pico-8 play session: hold ← + tap ❎

[t = 6 s] hold ← ~6s, tap ❎ ~10×
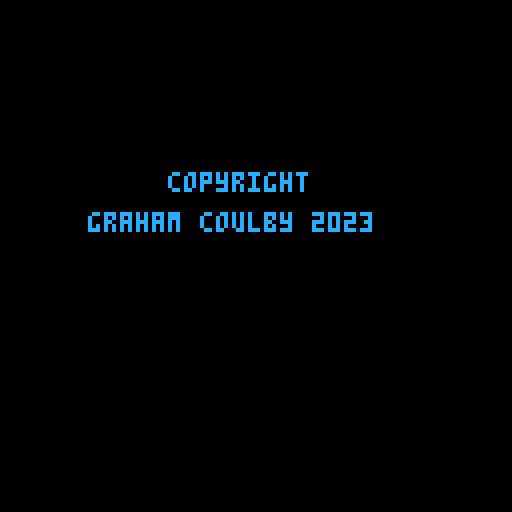
[t = 8 s] hold ← ~8s, tap ❎ ~14×
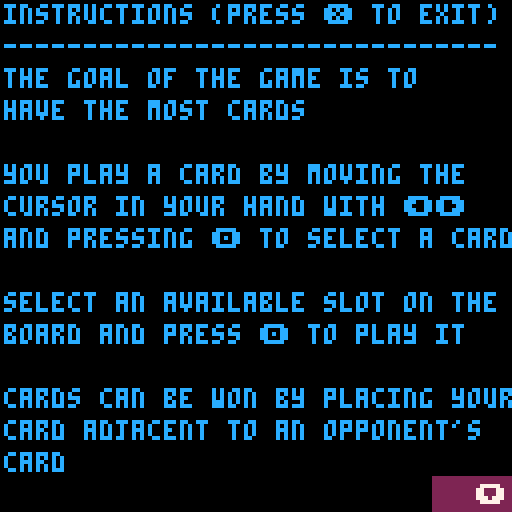

pico-8 cartridge
version 41
__lua__
DEBUG_ENABLE = false

--Just makes things easier to read
function ternary ( cond , T , F )
    if cond then return T else return F end
end

function debugLog( o, file, overwrite)
	if not DEBUG_ENABLE then return end
	if file == nil then
		file = "log"
	end
	if overwrite == nil then
		overwrite = false
	end
    printh(o, file, overwrite)
end

function debugToScreen (o, x, y)
	print(o, ternary(x ~= nil, x, 1), ternary(y ~= nil, y, 1), 7)
end

function dumpObject(o)
	if type(o) == 'table' then
	   local s = '{ '
	   for k,v in pairs(o) do
		  if type(k) ~= 'number' then k = '"'..k..'"' end
		  s = s .. '['..k..'] = ' .. dumpObject(v) .. ', '
	   end
	   return s .. '} '
	else
	   return tostr(o)
	end
end

tile = {}
tileHeight = 7
tileWidth = 5
started = false
in_menu = false
in_instructions = false
instructions_offset = 0
players = {[1] = { cards={}, gamescore=0, wins=0}, [2] = { cards={}, gamescore=0, wins=0}}
board = {}
currentPlayer = 1
lastWinner = 0
handSelectPos = 0
boardSelectPos = 0
selectingHand = true
showCursors = true
aiThinking = false
aicoroutine = nil
bestScore = -32768
bestBoardPos = -1
bestCardId = -1
cur_boardPos = -1
here = false
aiFlips = 0
aiCount = 0
overallScore = 0


INT_MIN = -32768

function printChar(char, x, y, color, bgColor)
    rectfill(x,y,x+4,y+6,bgColor)
    print(char,x+1,y+1,color)
end

function padWithLeadingZeroes(num, len)
    local str = tostr(num)
    while #str < len do
        str = "0"..str
    end
    return str
end

function ternary ( cond , T , F )
    if cond then return T else return F end
end

function debug ( o , x)
    print(o, ternary(x ~= nil, x, 1), 1, 7)
end


function delay ( len )
    local t0 = t()
    repeat
        -- wait
        printh("AI is thinking..." .. " " .. t() .. " " .. t0, "log")
    until t() - t0 > len
    -- while t() - t0 <= len do end
end


function wait(a) for i = 1,a do flip() end end

function startMusic(n)
    if(stat(57) == false) then
        music(n)
    end
end

function stopMusic()
    if(stat(57)== true) then
        music(-1)
    end
end
splashShown = false
splashStartTime = 0
splashPosition = -10


function updateSplash()
    cls()
    if splashPosition < 50 then
        splashPosition = splashPosition + 0.8
    end

    print("copyright", 42, splashPosition, 12)
    print("graham coulby 2023", 22, splashPosition + 10, 12)
    yield()
end 

function startSplash()
    splashStartTIme = t()
    sfx(63)
    
    repeat
        updateSplash()
    until t() - splashStartTime > 3.5
    splashShown = true
end
splashScreen = cocreate(startSplash)

globalXOffset = 1
function drawCard(location, position,  card, color, bgColor, yoffset, fillWhite)
    local x = 0
    local y = 0
    if(location == "HAND") then
        x = tileWidth + (position * 25) + globalXOffset
        y = tileHeight * 14
    elseif(location == "BOARD") then
        local offset = 6
        
        if(position < 3) then
            y = tileHeight
            x = (offset * tileWidth) + (position * 25) + globalXOffset
        elseif(position < 6) then
            y = tileHeight * 5
            x = (offset * tileWidth) + ((position - 3) * 25) + globalXOffset

        elseif(position < 9) then
            y = tileHeight * 9
            x = (offset * tileWidth) + ((position - 6) * 25) + globalXOffset
        end 

    end
    if(yoffset ~= nil) then
        y = y + yoffset
    end
    rectfill(x, y, x + (tileWidth * 3) - 1, y + (tileHeight*3) - 1, bgColor)
        
    if(card ~= nil) then
        printChar(card["values"][1], x+5, y, color, bgColor)
        printChar(card["values"][2], x, y+7, color, bgColor)
        printChar(card["values"][3], x+10, y+7, color, bgColor)
        printChar(card["values"][4], x+5, y+14, color, bgColor)
    else
        if fillWhite then
            rectfill(x, y, x + (tileWidth * 3) - 1, y + (tileHeight*3) - 1, 7)
        else
            rectfill(x, y, x + (tileWidth * 3) - 1, y + (tileHeight*3) - 1, 3)
            rect(x, y, x + (tileWidth * 3) - 1, y + (tileHeight*3) - 1, 7)
        end
    end
    
end

function drawBoard()
    map(0)
    for i = 0, 8 do
        drawCard("BOARD", i, nil, 0, 7)
    end
    for i = 0, 4 do
        drawCard("HAND", i, nil, 0, 7)
    end
    for i = 0, 25 do
        spr(0, i * 5, tileHeight * 13, 1, 1)
    end    
end


function drawPlayerCards()
    for i = 1, 5 do
        drawCard("HAND",i-1, players[1]["cards"][i], 7, 12)
    end
end

function drawBoardCards()
    for i = 1, 9 do
        drawCard("BOARD",i-1, board[i], 7, ternary(board[i] ~= nil and board[i]["player"] == 1, 12, 1))
    end
end


-- BOARD COMPONENTS
function drawScore(player)
    local x = 0
    local y = tileHeight * 6
    if(player == 1) then
        x = tileWidth + 2 + globalXOffset
    elseif(player == 2) then
        x = tileWidth * 21 + 2 + globalXOffset
    end
    spr(4 + player - 1, x-1, tileHeight * 5 )
    spr(4 + player - 1, x+7, tileHeight * 5 )
    spr(4 + player - 1, x-1, tileHeight * 7 )
    spr(4 + player - 1, x+7, tileHeight * 7 )
    print(padWithLeadingZeroes(players[player]["wins"], 3), x, y, 7)
end

function drawCardCount(player)
    local x = 0
    local y = tileHeight * 2
    if(player == 1) then
        x = tileWidth + 9 + globalXOffset
    elseif(player == 2) then
        x = tileWidth * 22 + 5 + globalXOffset 
    end
    print(players[player]["gamescore"], x-7,y)
    spr(1, x-1, tileHeight * 2 )
end

function drawPlayerMarker(player)
    local x = 0
    local y = tileHeight * 2
    if(player == 1) then
        x = tileWidth + 9 + globalXOffset
    elseif(player == 2) then
        x = tileWidth * 22 + 4 + globalXOffset
    end
    
    spr(6, x-9, tileHeight * 3 )
    spr(7, x-2, tileHeight * 3 )
end

function drawHandSelectPos()
    local s = 3
    if not selectingHand or currentPlayer == 2 then 
        s = 2
    end
        local x = tileWidth + (handSelectPos * 25)  + globalXOffset
        local y = tileHeight * 17
        spr(s, x, y)
        spr(s, x + tileWidth, y)
        spr(s, x + (tileWidth*2), y)
end

function drawBoardSelectPos()
    local s = 3
    if selectingHand then 
        s = 2
    end
    local offset = 6
    local x = 0
    local y = 0

    if(boardSelectPos < 3) then
        x = (offset * tileWidth) + (boardSelectPos * 25) + globalXOffset           
        y = tileHeight * 4
    elseif(boardSelectPos < 6) then
        x = (offset * tileWidth) + ((boardSelectPos - 3) * 25) + globalXOffset
        y = tileHeight * 8

    elseif(boardSelectPos < 9) then
        x = (offset * tileWidth) + ((boardSelectPos - 6) * 25) + globalXOffset
        y = tileHeight * 12
    end 

    spr(s, x, y)
    spr(s, x + tileWidth, y)
    spr(s, x + (tileWidth*2), y)
end

function drawCursors()
    if showCursors then
        drawHandSelectPos()
        drawBoardSelectPos()
    end
end

function drawWinStatus()
    if(players[1]["gamescore"] > players[2]["gamescore"]) then
        players[1]["wins"] = players[1]["wins"] + 1
        print("You", tileWidth + 2, tileHeight * 9, 7 )
        print("WIN", tileWidth + 2, tileHeight * 10, 7 )
    else
        players[2]["wins"] = players[2]["wins"] + 1
        print("AI", tileWidth * 21+4, tileHeight * 9, 7 )
        print("WINS", tileWidth * 21, tileHeight * 10, 7 )
    end
end

function drawOverallScore()
    print ("score: " .. overallScore, 1, 1, 7)
    print ("hi-score:" .. dget(0), 56, 1, 7)
end

function drawGame()
    -- map(0,0)

    drawBoard()
    drawScore(1)
    drawScore(2)
    drawOverallScore() 
    drawCardCount(1)
    drawCardCount(2)
    drawCursors()
    drawPlayerMarker(currentPlayer)
    drawPlayerCards()
    drawBoardCards()
end
function populateCards(table, player, count, empty)
    for i=1, count do
        table[i] = nil
        if empty ~= true then
            table[i] = {player=player, values = {}}
            for j=1, 4 do
                table[i]["values"][j] = flr(rnd(9)) + 1
            end
        end
    end
end

function isGameOver()
    emptyTiles = 9
    for i=1, 9 do
        if board[i] ~= nil then
            emptyTiles -= 1
        end
    end
    return emptyTiles == 0
end

function newGame()
    for player = 1, 2 do
        populateCards(players[player]["cards"], player, 5)
    end
    populateCards(board, 1, 9, true)

    currentPlayer = ternary(lastWinner == 0, flr(rnd(2) + 1), lastWinner)
    
    if DEBUG_ENABLE then
        currentPlayer = 1
    end
    showCursors = ternary(currentPlayer == 1, true, false)
end

function countPlayerCards(player)
    local playerCards = 0
    for i=1, 9 do
        if board[i] ~= nil then
            if board[i]["player"] == player then
                playerCards += 1
            end    
        end
    end
    return playerCards
end

function countCards()
    players[1]["gamescore"] = countPlayerCards(1)
    players[2]["gamescore"] = countPlayerCards(2)
end

function calculateScore()
    overallScore = players[1]["wins"] - players[2]["wins"]
    if overallScore > dget(0) then
        dset(0, overallScore)
    end
end

function changePlayers()
    currentPlayer = ternary(currentPlayer == 1, 2, 1)
    selectingHand = true
    handSelectPos = 0
    boardSelectPos = 0
    showCursors = ternary(currentPlayer == 1, true, false)
end


function placeCard(player, boardPos, cardId)
    debugLog("placing card at pos " .. boardPos, "log")
    if board[boardPos] == nil then
        debugLog("card being placed at pos " .. boardPos, "log")
        board[boardPos] = players[player]["cards"][cardId]
        players[player]["cards"][cardId] = nil
        flipAdjacentCardsIfEqualOrGreater(boardPos, true);
        changePlayers()
        debugLog("------------------", "log")
    end
end

function resetBoardState(initialBoardState)
    board = initialBoardState
end

function isEqualOrHigherThanAdjacentCard(challengerPos, challengedPos, challengerValId, challengedValId, forceGreaterThan)
    if board[challengedPos] == nil then return false end
    if board[challengerPos]["player"] == board[challengedPos]["player"] then return false end
    if forceGreaterThan then
        debugLog("!> challenger " .. challengerPos .. ":" .. challengerValId .. " vs " .. challengedPos .. ":" .. challengedValId .. " | " .. board[challengerPos]["values"][challengerValId] .. " > " .. board[challengedPos]["values"][challengedValId], "log")
        return board[challengerPos]["values"][challengerValId] > board[challengedPos]["values"][challengedValId]
    else
        debugLog(">= challenger " .. challengerPos .. ":" .. challengerValId .. " vs " .. challengedPos .. ":" .. challengedValId .. " | " .. board[challengerPos]["values"][challengerValId] .. " >= " .. board[challengedPos]["values"][challengedValId], "log")
        return board[challengerPos]["values"][challengerValId] >= board[challengedPos]["values"][challengedValId]
    end
end

function flipAdjacentCardsIfEqualOrGreater(boardPos, cascade)
    local checkUp = boardPos >= 4
    local checkDown = boardPos < 7
    local checkLeft = not ((boardPos-1) % 3 == 0)
    local checkRight = not ((boardPos ) % 3 == 0)
    local newBoardPos = boardPos
    if checkUp and isEqualOrHigherThanAdjacentCard(boardPos, boardPos-3, 1, 4, not cascade) then
        board[boardPos-3]["player"] = board[boardPos]["player"]
        if cascade then
            flipAdjacentCardsIfEqualOrGreater(boardPos-3, false)
        end
        debugLog("flip card ".. boardPos - 3 .. ": " .. boardPos .. ternary(cascade, " >= ", " == ") .. boardPos - 3, "log")
    end
    if checkDown and isEqualOrHigherThanAdjacentCard(boardPos, boardPos+3, 4, 1, not cascade) then
        board[boardPos+3]["player"] = board[boardPos]["player"]
        if cascade then
            flipAdjacentCardsIfEqualOrGreater(boardPos+3, false)
        end
        debugLog("flip card ".. boardPos + 3 .. ": " .. boardPos .. ternary(cascade, " >= ", " == ") .. boardPos + 3, "log")
        
    end
     
    if checkLeft and isEqualOrHigherThanAdjacentCard(boardPos, boardPos-1, 2, 3, not cascade) then
        board[boardPos-1]["player"] = board[boardPos]["player"]
        if cascade then
            flipAdjacentCardsIfEqualOrGreater(boardPos-1, false)
        end
        debugLog("flip card ".. boardPos - 1 .. ": " .. boardPos .. ternary(cascade, " >= ", " == ") .. boardPos - 1, "log")        
    end
    if checkRight and isEqualOrHigherThanAdjacentCard(boardPos, boardPos+1, 3, 2, not cascade) then
        board[boardPos+1]["player"] = board[boardPos]["player"]
        if cascade then
            flipAdjacentCardsIfEqualOrGreater(boardPos+1, false)
        end
        debugLog("flip card ".. boardPos + 1 .. ": " .. boardPos .. ternary(cascade, " >= ", " == ") .. boardPos + 1, "log")
    end
end

function isAIValueEqualOrHigherThanAdjacentCard(challengedPos, challengedValId, challengerVal, forceGreaterThan)
    if board[challengedPos] == nil then return false end
    if board[challengedPos]["player"] == 2 then return false end
    if forceGreaterThan then
        return challengerVal > board[challengedPos]["values"][challengedValId]
    else
        return challengerVal >= board[challengedPos]["values"][challengedValId]
    end
end


function checkAIFlips(boardPos, cardId, cascade)
    local checkUp = boardPos >= 4
    local checkDown = boardPos < 7
    local checkLeft = not ((boardPos-1) % 3 == 0)
    local checkRight = not ((boardPos ) % 3 == 0)
    local card = players[2]["cards"][cardId]["values"]

    if checkUp and isAIValueEqualOrHigherThanAdjacentCard(boardPos-3, 4, card[1], not cascade) then
        aiFlips += 1
        if cascade then
            checkAIFlips(boardPos-3, cardId, false)
        end
    end
    if checkDown and isAIValueEqualOrHigherThanAdjacentCard(boardPos+3, 1, card[4], not cascade) then
        aiFlips += 1
        if cascade then
            checkAIFlips(boardPos-3, cardId, false)
        end
    end
    if checkLeft and isAIValueEqualOrHigherThanAdjacentCard(boardPos-3, 3, card[2], not cascade) then
        aiFlips += 1
        if cascade then
            checkAIFlips(boardPos-1, cardId, false)
        end
    end
    if checkRight and isAIValueEqualOrHigherThanAdjacentCard(boardPos-3, 2, card[3], not cascade) then
        aiFlips += 1
        if cascade then
            checkAIFlips(boardPos+1, cardId, false)
        end
    end
end

function getAIScore2(cardId, boardPos)
    --    Scoring:
    --    +50: for each card taken ✔
    --    -1: for each value shielded eg: 9 = -9
    --    +1: for each value exposed eg: 9 = +9
    local score = 0
    aiFlips = 0
    local card = players[2]["cards"][cardId]["values"]

    checkAIFlips(boardPos, cardId, true)
    score += aiFlips * 50
    local checkUp = boardPos >= 4
    local checkDown = boardPos < 7
    local checkLeft = not ((boardPos - 1) % 3 == 0)
    local checkRight = not ((boardPos ) % 3 == 0)
    

    if checkUp then
        score += ternary(board[boardPos - 3] == nil, card[1], (card[1] * -1))
    elseif checkDown then
        score += ternary(board[boardPos + 3] == nil, card[4], (card[4] * -1))
    elseif checkLeft then
        score += ternary(board[boardPos - 1] == nil, card[2], (card[2] * -1))
    elseif checkRight then
        score += ternary(board[boardPos + 1] == nil, card[3], (card[3] * -1))
    end

    return score
end

function AI()
    bestScore = INT_MIN
    bestBoardPos = -1
    bestCardId = -1

    for cardId=1,5 do
        if players[2]["cards"][cardId] ~= nil then 
            for boardPos = 1, 9 do
                if board[boardPos] == nil then
                    local score = getAIScore2(cardId, boardPos)
                    
                    if score > bestScore then 
                        bestScore = score
                        bestBoardPos = boardPos
                        bestCardId = cardId
                    end
                end
            end
        end
    end
    debugLog("bestScore: " .. bestScore .. " | bestBoardPos: " .. bestBoardPos .. " | bestCardId: " .. bestCardId, "log")
    if bestBoardPos >= 1 and bestCardId >= 1 then
        placeCard(2, bestBoardPos, bestCardId)
    end
    
end

function takeAITurn()
    if not aiThinking then
        aiThinking = true
        wait(rnd(40)+10)
        AI();
        aiThinking = false
    end
end
function drawMenu()
    cls()

    --print the title in the centre of the screen
    print("domination", 43, 7, 12)
    spr(4, 8, 7)
    spr(5, 15, 7)
    spr(5, tileWidth * 21 + 3, 7)
    spr(4, tileWidth * 21 + 3 + 7, 7)
    for i = 0, 8 do
        drawCard("BOARD", i, nil, 0, 7, 12, true)
    end

    printChar(2, (6 * tileWidth) + (1 * 25) + 6, tileHeight + 19, 0, 7)
    printChar(7, (6 * tileWidth) + (1 * 25) + 6, tileHeight + 75, 0, 7)
    printChar(3, (6 * tileWidth) + (0 * 25) + 6, tileHeight + 47, 0, 7)
    printChar(5, (6 * tileWidth) + (2 * 25) + 6, tileHeight + 47, 0, 7)
    print("press 🅾️ to start", 29, 102, 12)
    print("press ❎ for instructions", 13, 116, 12)
end

function drawInstructions()
    cls()
    
    print("instructions (press ❎ to exit)", 1, 1 + instructions_offset, 12)
    print("-------------------------------", 1, 9 + instructions_offset, 12)

    print("the goal of the game is to", 1, 17 + instructions_offset, 12)
    print("have the most cards", 1, 25 + instructions_offset, 12)
    
    print("you play a card by moving the", 1, 41 + instructions_offset, 12)
    print("cursor in your hand with ⬅️➡️", 1, 49 + instructions_offset, 12)
    print("and pressing 🅾️ to select a card", 1, 57 + instructions_offset, 12)

    print("select an available slot on the", 1, 73 + instructions_offset, 12)
    print("board and press 🅾️ to play it", 1, 81 + instructions_offset, 12)

    print("cards can be won by placing your", 1, 97 + instructions_offset, 12)
    print("card adjacent to an opponent's", 1, 105 + instructions_offset, 12)
    print("card", 1, 113 + instructions_offset, 12)
  
    print("when the values on your card are", 1, 129 + instructions_offset, 12)
    print("are > or = to adjacent values on", 1, 137 + instructions_offset, 12)
    print("your opponent's card, you win", 1, 145 + instructions_offset, 12)
    print("their card", 1, 153 + instructions_offset, 12)

    print("this effect can cascade when you", 1, 169 + instructions_offset, 12)
    print("win a card! When a card is won", 1, 177 + instructions_offset, 12)
    print("adjacencies are then evaluated", 1, 185 + instructions_offset, 12)
    print("accordingly, for the newly", 1, 193 + instructions_offset, 12)
    print("aquired card. however, this", 1, 201 + instructions_offset, 12)
    print("cascade can only happen once and", 1, 209 + instructions_offset, 12)
    print("only if the values on your new", 1, 217 + instructions_offset, 12)
    print("card are > the adjacent vales on", 1, 225 + instructions_offset, 12)
    print("the next layer of opponent cards", 1, 233 + instructions_offset, 12)
    
    print("you win the round by having the", 1, 249 + instructions_offset, 12)
    print("most cards when the last card", 1, 257 + instructions_offset, 12)
    print("is played. enjoy!", 1, 265 + instructions_offset, 12)

    print("press ❎ to exit", 1, 281 + instructions_offset, 12)

    
    rectfill(108,119,127,127,2)
    if instructions_offset < 0 then
        print("⬆️", 110, 121, 7)
    end
    if instructions_offset > -170 then
        print("⬇️", 119, 121, 7)
    end
end

function _init()
    -- debugLog("----------------------------------------------------------", "log", true)
end

function _update()
    if(splashShown) then
        startMusic(8)
    end
    if in_menu and not in_instructions then
        if btnp(4) then
            sfx(59)
            in_menu = false
            newGame()
            
            started = true
        elseif btnp(5) then
            sfx(61)
            instructions_offset = 0
            in_instructions = true
        end
    elseif in_instructions then
        if btnp(0) then
            sfx(61)
            instructions_offset = 0  
        elseif btnp(1) then
            sfx(61)
            instructions_offset = -170  
        elseif btnp(2) then
            sfx(61)
            instructions_offset = instructions_offset + 10
            if instructions_offset > 0 then
                instructions_offset = 0
            end
        elseif btnp(3) then
            sfx(61)
            instructions_offset = instructions_offset - 10
            if instructions_offset <= -170 then
                instructions_offset = -170
            end
        elseif btnp(5) then
            sfx(61)
            in_instructions = false
        end
    elseif currentPlayer == 1 then
        if selectingHand then
            if btnp(0) then
                sfx(61)
                handSelectPos = handSelectPos - 1
                if handSelectPos < 0 then
                    handSelectPos = 4
                end
            elseif btnp(1) then
                sfx(61)
                handSelectPos = handSelectPos + 1
                if handSelectPos > 4 then
                    handSelectPos = 0
                end
            elseif btnp(4) then
                if players[1]["cards"][handSelectPos+1] ~= nil then
                    sfx(62)
                    selectingHand = false
                    boardSelectPos = 0
                else
                    sfx(56)
                end
                
            end
        else
            if btnp(0) then
                sfx(61)
                boardSelectPos = boardSelectPos - 1
                if boardSelectPos < 0 then
                    boardSelectPos = 8
                end
            elseif btnp(1) then
                sfx(61)
                boardSelectPos = boardSelectPos + 1
                if boardSelectPos > 8 then
                    boardSelectPos = 0
                end
            elseif btnp(2) then
                sfx(61)
                if boardSelectPos < 3 then
                    boardSelectPos = boardSelectPos + 6
                else
                    boardSelectPos = boardSelectPos - 3
                end
            elseif btnp(3) then
                sfx(61)
                if boardSelectPos >= 6 then
                    boardSelectPos = boardSelectPos - 6
                else
                    boardSelectPos = boardSelectPos + 3
                end
            elseif btnp(4) then
                if board[boardSelectPos+1] == nil then
                    sfx(60)
                    placeCard(1, boardSelectPos+1, handSelectPos+1)
                else
                    sfx(56)
                end
            elseif btnp(5) then
                sfx(60)
                selectingHand = true
                handSelectPos = 0
            end
            
        end
    elseif currentPlayer == 2 then
        takeAITurn()
    end
end



function _draw()    
    cls()
    
    if(started) then
        countCards();
        drawGame()
        calculateScore();
        if isGameOver() then
            if(players[1]["gamescore"] > players[2]["gamescore"]) then
                sfx(58)
            else
                sfx(57)
            end
            drawWinStatus()
            wait(60)
            newGame()
        end        
    else
        if DEBUG_ENABLE then
            -- started = true
            -- newGame()
            in_menu = true
            if(in_instructions) then
                drawInstructions()
            else
                drawMenu()
            end
        else
            coresume(splashScreen)
            if costatus(splashScreen) == "dead" then
                in_menu = true
                if(in_instructions) then
                    drawInstructions()
                else
                    drawMenu()
                end
            end
        end
    end
end
__gfx__
000000001111100000000000000000000c7c00000171000000000000000000003333333300000000000000000000000000000000000000000000000000000000
ccccc0001757100055555000aaaaa0007ccc700071117000cccccccccccccccc3333333300000000000000000000000000000000000000000000000000000000
11111000157510006666600077777000ccccc00011111000dddddddddddddddd3333333300000000000000000000000000000000000000000000000000000000
000000001757100011111000999990007ccc70007111700011111111111111113333333300000000000000000000000000000000000000000000000000000000
000000001111100000000000000000000c7c00000171000000000000000000003333333300000000000000000000000000000000000000000000000000000000
000000000000000000000000000000000000000000000000000a00000000a0003333333300000000000000000000000000000000000000000000000000000000
0000000000000000000000000000000000000000000000000099a00000099a003333333300000000000000000000000000000000000000000000000000000000
00000000000000000000000000000000000000000000000009999a00009999a03333333300000000000000000000000000000000000000000000000000000000
__map__
0808080808080808080808080808080808080808080808000000000000000000000000000000000000000000000000000000000000000000000000000000000000000000000000000000000000000000000000000000000000000000000000000000000000000000000000000000000000000000000000000000000000000000
0808080808080808080808080808080808080808080808000000000000000000000000000000000000000000000000000000000000000000000000000000000000000000000000000000000000000000000000000000000000000000000000000000000000000000000000000000000000000000000000000000000000000000
0808080808080808080808080808080808080808080808000000000000000000000000000000000000000000000000000000000000000000000000000000000000000000000000000000000000000000000000000000000000000000000000000000000000000000000000000000000000000000000000000000000000000000
0808080808080808080808080808080808080808080808000000000000000000000000000000000000000000000000000000000000000000000000000000000000000000000000000000000000000000000000000000000000000000000000000000000000000000000000000000000000000000000000000000000000000000
0808080808080808080808080808080808080808080808000000000000000000000000000000000000000000000000000000000000000000000000000000000000000000000000000000000000000000000000000000000000000000000000000000000000000000000000000000000000000000000000000000000000000000
0808080808080808080808080808080808080808080808000000000000000000000000000000000000000000000000000000000000000000000000000000000000000000000000000000000000000000000000000000000000000000000000000000000000000000000000000000000000000000000000000000000000000000
0808080808080808080808080808080808080808080808000000000000000000000000000000000000000000000000000000000000000000000000000000000000000000000000000000000000000000000000000000000000000000000000000000000000000000000000000000000000000000000000000000000000000000
0808080808080808080808080808080808080808080808000000000000000000000000000000000000000000000000000000000000000000000000000000000000000000000000000000000000000000000000000000000000000000000000000000000000000000000000000000000000000000000000000000000000000000
0808080808080808080808080808080808080808080808000000000000000000000000000000000000000000000000000000000000000000000000000000000000000000000000000000000000000000000000000000000000000000000000000000000000000000000000000000000000000000000000000000000000000000
0808080808080808080808080808080808080808080808000000000000000000000000000000000000000000000000000000000000000000000000000000000000000000000000000000000000000000000000000000000000000000000000000000000000000000000000000000000000000000000000000000000000000000
0808080808080808080808080808080808080808080808000000000000000000000000000000000000000000000000000000000000000000000000000000000000000000000000000000000000000000000000000000000000000000000000000000000000000000000000000000000000000000000000000000000000000000
0808080808080808080808080808080808080808080808000000000000000000000000000000000000000000000000000000000000000000000000000000000000000000000000000000000000000000000000000000000000000000000000000000000000000000000000000000000000000000000000000000000000000000
0808080808080808080808080808080808080808080808000000000000000000000000000000000000000000000000000000000000000000000000000000000000000000000000000000000000000000000000000000000000000000000000000000000000000000000000000000000000000000000000000000000000000000
0808080808080808080808080808080808080808080808000000000000000000000000000000000000000000000000000000000000000000000000000000000000000000000000000000000000000000000000000000000000000000000000000000000000000000000000000000000000000000000000000000000000000000
0808080808080808080808080808080808080808080808000000000000000000000000000000000000000000000000000000000000000000000000000000000000000000000000000000000000000000000000000000000000000000000000000000000000000000000000000000000000000000000000000000000000000000
0808080808080808080808080808080808080808080808000000000000000000000000000000000000000000000000000000000000000000000000000000000000000000000000000000000000000000000000000000000000000000000000000000000000000000000000000000000000000000000000000000000000000000
0808080808080808080808080808080808080808080808000000000000000000000000000000000000000000000000000000000000000000000000000000000000000000000000000000000000000000000000000000000000000000000000000000000000000000000000000000000000000000000000000000000000000000
0808080808080808080808080808080808080808080808000000000000000000000000000000000000000000000000000000000000000000000000000000000000000000000000000000000000000000000000000000000000000000000000000000000000000000000000000000000000000000000000000000000000000000
0808080808080808080808080808080808080808080808000000000000000000000000000000000000000000000000000000000000000000000000000000000000000000000000000000000000000000000000000000000000000000000000000000000000000000000000000000000000000000000000000000000000000000
0808080808080808080808080808080808080808080808000000000000000000000000000000000000000000000000000000000000000000000000000000000000000000000000000000000000000000000000000000000000000000000000000000000000000000000000000000000000000000000000000000000000000000
0808080808080808080808080808080808080808080808000000000000000000000000000000000000000000000000000000000000000000000000000000000000000000000000000000000000000000000000000000000000000000000000000000000000000000000000000000000000000000000000000000000000000000
